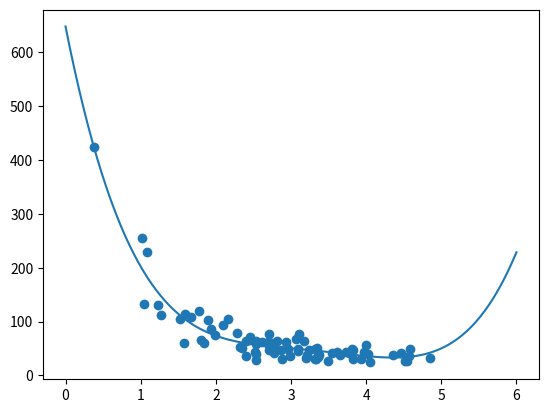

The script that saved this image:
import numpy
import matplotlib.pyplot as plt
numpy.random.seed(42)

x = numpy.random.normal(3, 1, 100)
y = numpy.random.normal(150, 40, 100) / x

train_x = x[:80]
train_y = y[:80]

test_x = x[80:]
test_y = y[80:]

mymodel = numpy.poly1d(numpy.polyfit(train_x, train_y, 4))

myline = numpy.linspace(0, 6, 100)

plt.scatter(train_x, train_y)
plt.plot(myline, mymodel(myline))
plt.show()